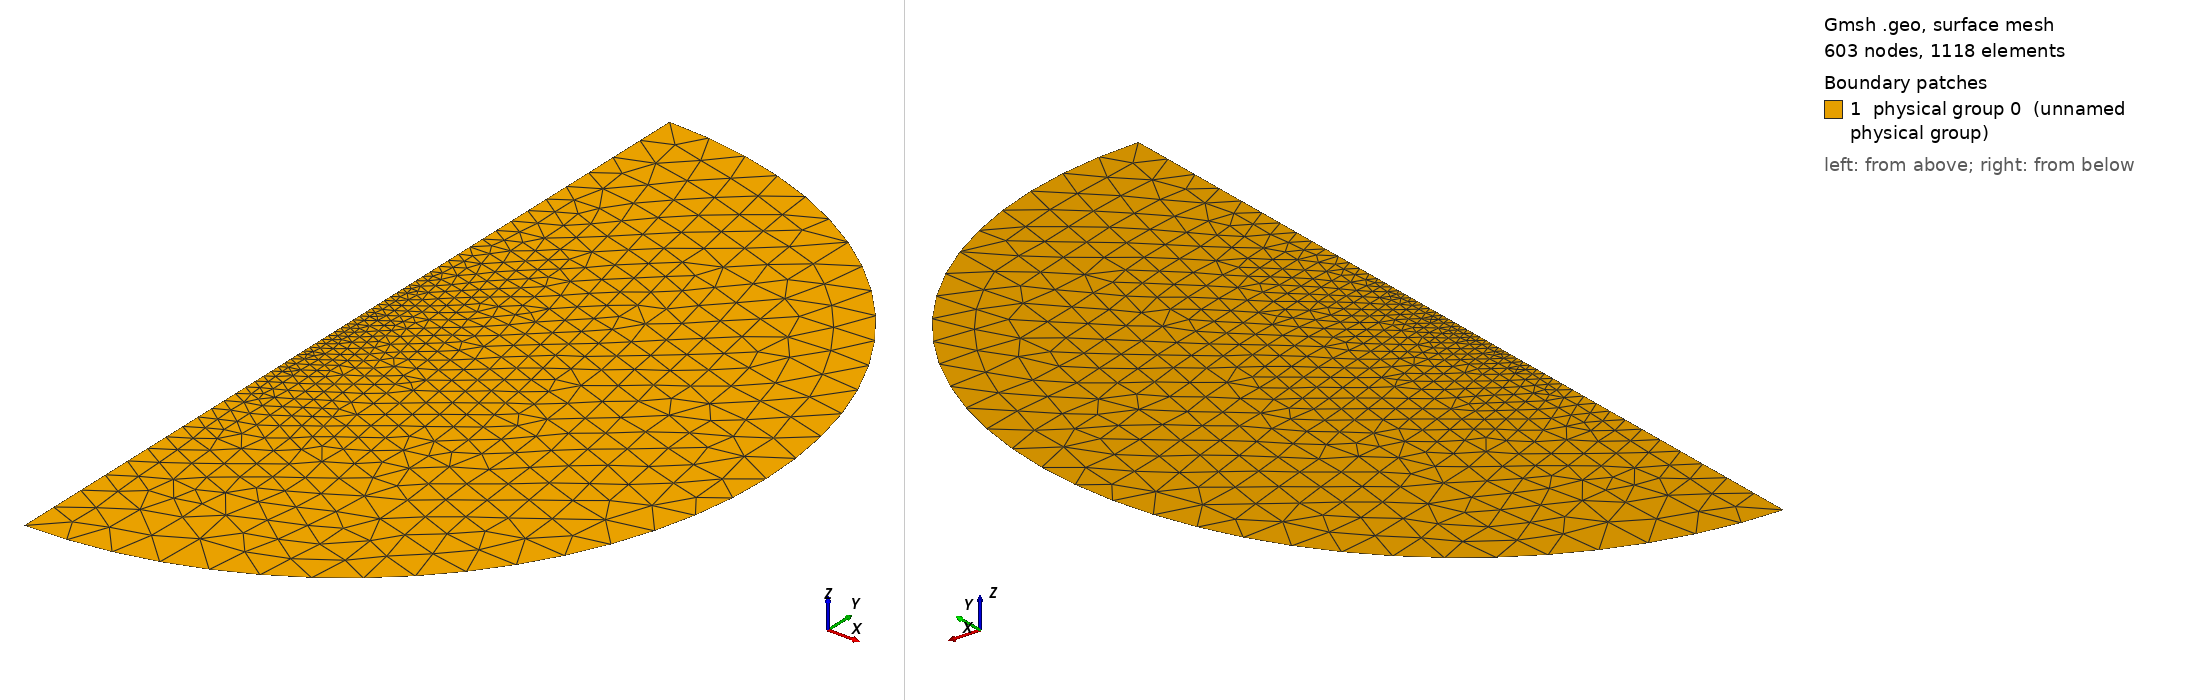

Gmsh geometry script, surface-meshed: 603 nodes, 1118 surface elements. Boundary patches (legend numbers): 1 physical group 0 (unnamed physical group). Left view from above one corner, right view from below the opposite corner. Legend entries are the model's physical surfaces. The drawing asked Gmsh for element sizes between 1% and 20% of the model's largest extent; the script's own settings can give other sizes.

=== half_circle.geo (drawn) ===
lc1=0.5; // characteristic size at the half-circle
lc2=0.001; // characteristic size at the center
r = 5; // half circle radius

// Define four points from which the halfcircle is constructed
Point(1) = {0.0, 0.0, 0.0, lc2};
Point(2) = {0.0, -r, 0.0, lc1};
Point(3) = {r, 0.0, 0.0 ,lc1};
Point(4) = {0.0, r, 0.0, lc1};

// construct lines and arcs from the points
Line(1) = {1,2};
Circle(2) = {2,1,3};
Circle(3) = {3,1,4};
Line(4) = {4,1};

// construct the perimeter from the lines and the arcs
// to define the plane surface, i.e. the computational domain
Line Loop(5) = {1,2,3,4};

// construct the surface mesh to be inside the perimeter
Plane Surface(6) = {5};

// define the physical boundaries that dolfin should recognize
Physical Surface(0) = {6}; // the computational domain
Physical Line(0) = {4,1};  // the straight line of the half circle
Physical Line(1) = {2,3};  // the arc of the half circle
